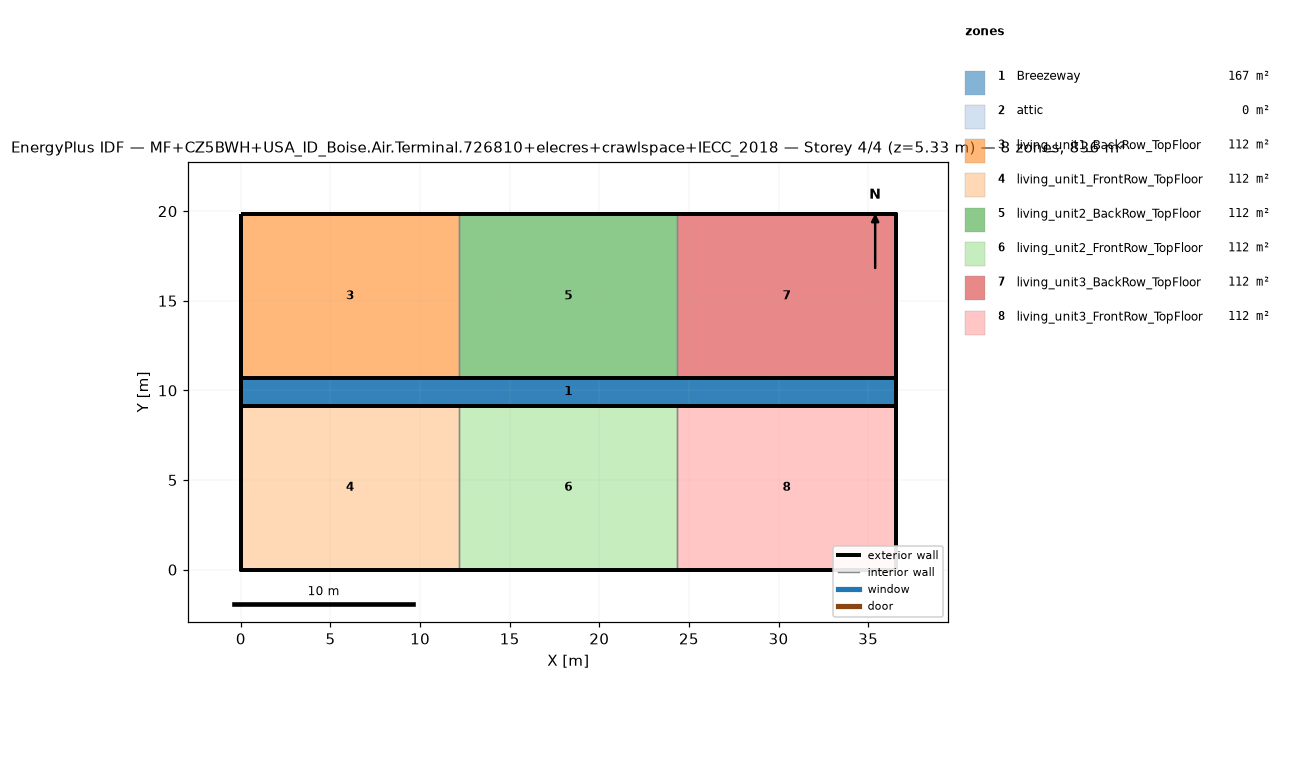
=== STOREY PLAN SPEC (per zone: floor XY polygon, exterior-wall plan segments, windows/doors) ===
zone 1: Breezeway  (167.0 m²)
  floor: (36.54, 9.16) (0.00, 9.16) (0.00, 10.68) (36.54, 10.68)
  floor: (36.54, 9.16) (0.00, 9.16) (0.00, 10.68) (36.54, 10.68)
  floor: (36.54, 9.16) (0.00, 9.16) (0.00, 10.68) (36.54, 10.68)
zone 2: attic  (0.0 m²)
  exterior wall: (36.54, 0.00) – (36.54, 19.84) – (36.54, 9.92)  [29.8 m]
  exterior wall: (0.00, 19.84) – (0.00, 0.00) – (0.00, 9.92)  [29.8 m]
zone 3: living_unit1_BackRow_TopFloor  (111.5 m²)
  floor: (12.18, 10.68) (0.00, 10.68) (0.00, 19.84) (12.18, 19.84)
  exterior wall: (12.18, 19.84) – (0.00, 19.84)  [12.2 m]
  exterior wall: (0.00, 19.84) – (0.00, 10.68)  [9.2 m]
  exterior wall: (0.00, 10.68) – (12.18, 10.68)  [12.2 m]
  interior walls: 1
zone 4: living_unit1_FrontRow_TopFloor  (111.5 m²)
  floor: (12.18, 0.00) (0.00, 0.00) (0.00, 9.16) (12.18, 9.16)
  exterior wall: (0.00, 0.00) – (12.18, 0.00)  [12.2 m]
  exterior wall: (0.00, 9.16) – (0.00, 0.00)  [9.2 m]
  exterior wall: (12.18, 9.16) – (0.00, 9.16)  [12.2 m]
  interior walls: 1
zone 5: living_unit2_BackRow_TopFloor  (111.5 m²)
  floor: (24.36, 10.68) (12.18, 10.68) (12.18, 19.84) (24.36, 19.84)
  exterior wall: (12.18, 10.68) – (24.36, 10.68)  [12.2 m]
  exterior wall: (24.36, 19.84) – (12.18, 19.84)  [12.2 m]
  interior walls: 2
zone 6: living_unit2_FrontRow_TopFloor  (111.5 m²)
  floor: (24.36, 0.00) (12.18, 0.00) (12.18, 9.16) (24.36, 9.16)
  exterior wall: (12.18, 0.00) – (24.36, 0.00)  [12.2 m]
  exterior wall: (24.36, 9.16) – (12.18, 9.16)  [12.2 m]
  interior walls: 2
zone 7: living_unit3_BackRow_TopFloor  (111.5 m²)
  floor: (36.54, 10.68) (24.36, 10.68) (24.36, 19.84) (36.54, 19.84)
  exterior wall: (36.54, 10.68) – (36.54, 19.84)  [9.2 m]
  exterior wall: (36.54, 19.84) – (24.36, 19.84)  [12.2 m]
  exterior wall: (24.36, 10.68) – (36.54, 10.68)  [12.2 m]
  interior walls: 1
zone 8: living_unit3_FrontRow_TopFloor  (111.5 m²)
  floor: (36.54, 0.00) (24.36, 0.00) (24.36, 9.16) (36.54, 9.16)
  exterior wall: (24.36, 0.00) – (36.54, 0.00)  [12.2 m]
  exterior wall: (36.54, 0.00) – (36.54, 9.16)  [9.2 m]
  exterior wall: (36.54, 9.16) – (24.36, 9.16)  [12.2 m]
  interior walls: 1

=== DERIVED (storey summary) ===
Building: MF+CZ5BWH+USA_ID_Boise.Air.Terminal.726810+elecres+crawlspace+IECC_2018
Storey: 4 of 4  (floor level z = 5.33 m)
Storey gross floor area: 836.2 m²
Zones on this storey: 8
  - Breezeway: floor 167.0 m²
  - attic: floor 0.0 m²; exterior wall 59.5 m (81.9 m²); WWR 0.0%
  - living_unit1_BackRow_TopFloor: floor 111.5 m²; exterior wall 33.5 m (86.9 m²); WWR 0.0%
  - living_unit1_FrontRow_TopFloor: floor 111.5 m²; exterior wall 33.5 m (86.9 m²); WWR 0.0%
  - living_unit2_BackRow_TopFloor: floor 111.5 m²; exterior wall 24.4 m (63.1 m²); WWR 0.0%
  - living_unit2_FrontRow_TopFloor: floor 111.5 m²; exterior wall 24.4 m (63.1 m²); WWR 0.0%
  - living_unit3_BackRow_TopFloor: floor 111.5 m²; exterior wall 33.5 m (86.9 m²); WWR 0.0%
  - living_unit3_FrontRow_TopFloor: floor 111.5 m²; exterior wall 33.5 m (86.9 m²); WWR 0.0%
Zone adjacency (shared interzone walls):
  - living_unit1_BackRow_TopFloor ↔ living_unit2_BackRow_TopFloor
  - living_unit1_FrontRow_TopFloor ↔ living_unit2_FrontRow_TopFloor
  - living_unit2_BackRow_TopFloor ↔ living_unit3_BackRow_TopFloor
  - living_unit2_FrontRow_TopFloor ↔ living_unit3_FrontRow_TopFloor